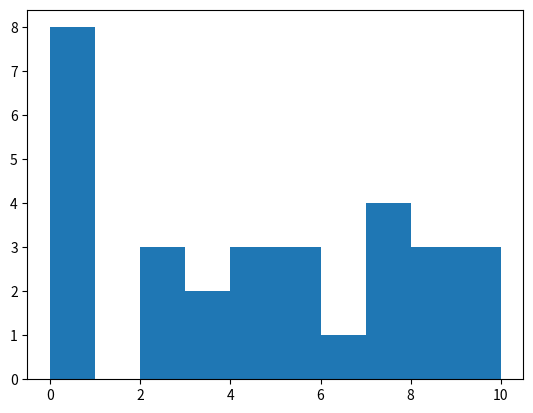

This figure's Python source:
#import libraries
import numpy as np
import pandas as pd
import random
import matplotlib.pyplot as plt

#create a list of random numbers
sample = [ random.randint(0,10)for _ in range(30)]
print(f"Sample: {sample}")
print(f"Mean: {np.mean(sample)}")
print(f"Variance: {np.var(sample)}")
#plot a histogram of the sample
plt.hist(sample)
plt.show()
